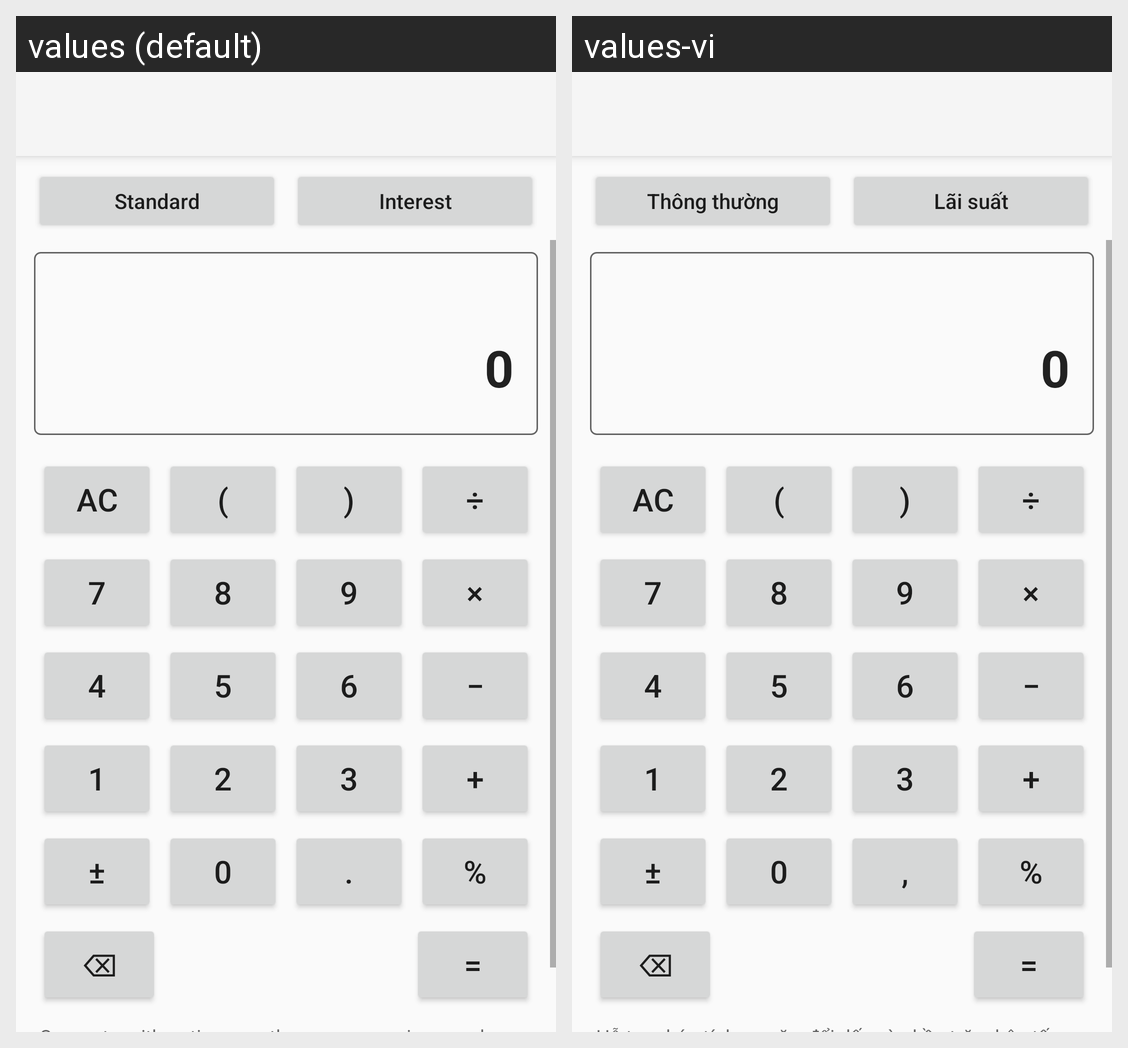

Here is an Android app screen in its default locale and in the app's own translations. Write out the translated-string differences for the strings that appear on this screen.
Android screen res/layout/activity_calculator.xml rendered under 2 locales, left to right: values (default), values-vi. Device: Nexus 5 (rendered at 1080×1920; each locale shown at half size, 540×960, under a caption strip naming it); theme AppTheme.
Strings drawn on this screen, with the default value and each locale's value (text and hints the layout hard-codes, and strings that could not be matched under every locale, appear in the picture but are not listed):

calculator_standard
  values: Standard
  values-vi: Thông thường

calculator_interest
  values: Interest
  values-vi: Lãi suất

calculator_zero
  values: 0
  values-vi: 0

calculator_clear_all
  values: AC
  values-vi: AC

calculator_key_open_parenthesis
  values: (
  values-vi: (

calculator_key_close_parenthesis
  values: )
  values-vi: )

calculator_key_divide
  values: ÷
  values-vi: ÷

calculator_digit_7
  values: 7
  values-vi: 7

calculator_digit_8
  values: 8
  values-vi: 8

calculator_digit_9
  values: 9
  values-vi: 9

calculator_key_multiply
  values: ×
  values-vi: ×

calculator_digit_4
  values: 4
  values-vi: 4

calculator_digit_5
  values: 5
  values-vi: 5

calculator_digit_6
  values: 6
  values-vi: 6

calculator_key_subtract
  values: −
  values-vi: −

calculator_digit_1
  values: 1
  values-vi: 1

calculator_digit_2
  values: 2
  values-vi: 2

calculator_digit_3
  values: 3
  values-vi: 3

calculator_key_add
  values: +
  values-vi: +

calculator_key_sign
  values: ±
  values-vi: ±

calculator_digit_0
  values: 0
  values-vi: 0

calculator_key_decimal
  values: .
  values-vi: ,

calculator_key_percent
  values: %
  values-vi: %

calculator_key_backspace
  values: ⌫
  values-vi: ⌫

calculator_key_equals
  values: =
  values-vi: =
